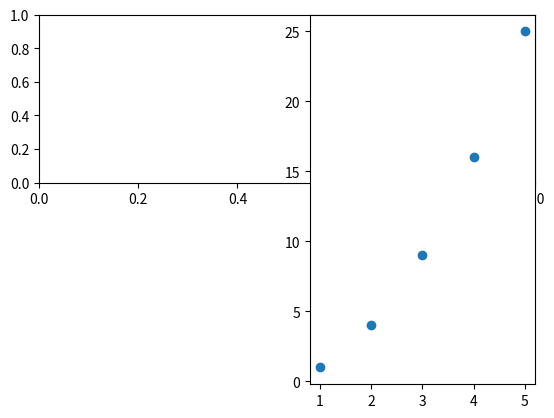

This figure's Python source:
# %%
import matplotlib as mpl
import matplotlib.pyplot as plt

fig = plt.figure((8*8))
fig.add_subplot(1,1,1)
# fig.add_subplot(1,3,2)
plt.show()
# %%
import matplotlib.pyplot as plt
x = [1, 2, 3, 4, 5]
y = [1, 4, 9, 16, 25]
fig = plt.figure()
fig.add_subplot(211)
fig.add_subplot(122)
plt.scatter(x, y)
plt.show()
# %%
fig = plt.figure()  # an empty figure with no Axes
# fig, ax = plt.subplots()  # a figure with a single Axes
fig, axs = plt.subplots(2, 2)  # a figure with a 2x2 grid of Axes
plt.show()
# %%
